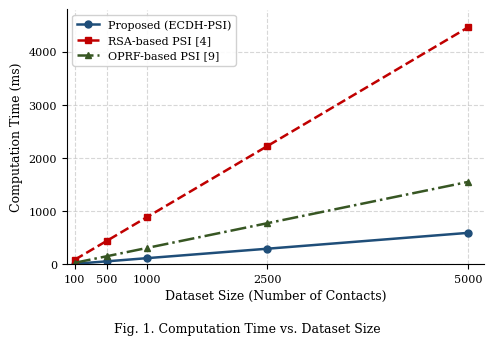
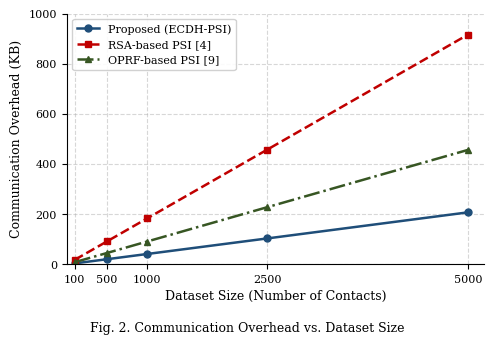
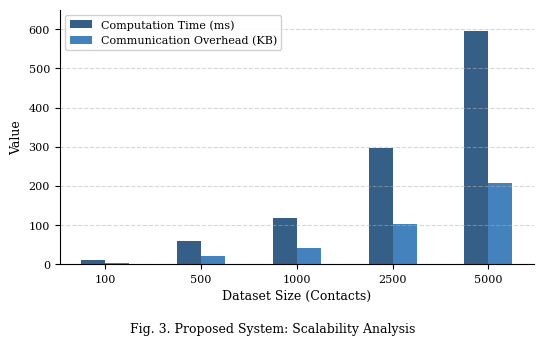

Generate these figures, in order, with matplotlib:
import matplotlib
matplotlib.use('Agg')
import matplotlib.pyplot as plt
import numpy as np

# Apply global styling rules for IEEE publication aesthetics
plt.rcParams.update({
    'font.family': 'serif',
    'font.size': 9,
    'axes.titlesize': 10,
    'axes.labelsize': 9,
    'xtick.labelsize': 8,
    'ytick.labelsize': 8,
    'legend.fontsize': 8,
    'figure.dpi': 180,
})

# Exact Data Specifications
x_data = [100, 500, 1000, 2500, 5000]

# Figure 1 Data (Computation Time)
ecdh_comp = [12.4, 58.7, 118.3, 296.1, 594.2]
rsa_comp = [89.3, 445.1, 891.6, 2228.4, 4461.2]
oprf_comp = [31.2, 154.8, 310.5, 776.4, 1553.1]

# Figure 2 Data (Communication Overhead)
ecdh_comm = [4.2, 20.8, 41.6, 103.8, 207.7]
rsa_comm = [18.5, 91.7, 183.3, 458.1, 916.3]
oprf_comm = [9.1, 45.6, 91.3, 228.4, 456.7]

def remove_borders(ax):
    """Remove top and right border boxes for a cleaner academic look."""
    ax.spines['top'].set_visible(False)
    ax.spines['right'].set_visible(False)

# ==========================================
# FIGURE 1: Computation Time vs. Dataset Size
# ==========================================
def generate_figure_1():
    fig, ax = plt.subplots(figsize=(5.0, 3.2))
    
    # Plot lines with specified styles
    ax.plot(x_data, ecdh_comp, color='#1f4e79', linestyle='-', marker='o', 
            linewidth=1.8, markersize=5, label='Proposed (ECDH-PSI)')
    ax.plot(x_data, rsa_comp, color='#c00000', linestyle='--', marker='s', 
            linewidth=1.8, markersize=5, label='RSA-based PSI [4]')
    ax.plot(x_data, oprf_comp, color='#375623', linestyle='-.', marker='^', 
            linewidth=1.8, markersize=5, label='OPRF-based PSI [9]')
    
    # Axis settings
    ax.set_xlabel('Dataset Size (Number of Contacts)')
    ax.set_ylabel('Computation Time (ms)')
    ax.set_xlim(0, 5200)
    ax.set_ylim(0, 4800) # Slightly above 461.2 to give breathing room
    ax.set_xticks(x_data)
    
    # Styling
    ax.grid(True, linestyle='--', alpha=0.5)
    ax.legend(loc='upper left', framealpha=0.9)
    remove_borders(ax)
    
    # Set title as caption below the chart
    plt.figtext(0.5, -0.05, "Fig. 1. Computation Time vs. Dataset Size", 
                ha="center", fontsize=9, family='serif')
    
    plt.tight_layout()
    plt.savefig('fig1_computation.png', dpi=180, bbox_inches='tight')
    plt.close()

# ==========================================
# FIGURE 2: Communication Overhead vs. Dataset Size
# ==========================================
def generate_figure_2():
    fig, ax = plt.subplots(figsize=(5.0, 3.2))
    
    # Plot lines with specified styles
    ax.plot(x_data, ecdh_comm, color='#1f4e79', linestyle='-', marker='o', 
            linewidth=1.8, markersize=5, label='Proposed (ECDH-PSI)')
    ax.plot(x_data, rsa_comm, color='#c00000', linestyle='--', marker='s', 
            linewidth=1.8, markersize=5, label='RSA-based PSI [4]')
    ax.plot(x_data, oprf_comm, color='#375623', linestyle='-.', marker='^', 
            linewidth=1.8, markersize=5, label='OPRF-based PSI [9]')
    
    # Axis settings
    ax.set_xlabel('Dataset Size (Number of Contacts)')
    ax.set_ylabel('Communication Overhead (KB)')
    ax.set_xlim(0, 5200)
    ax.set_ylim(0, 1000) # Slightly above 916.3 to give breathing room
    ax.set_xticks(x_data)
    
    # Styling
    ax.grid(True, linestyle='--', alpha=0.5)
    ax.legend(loc='upper left', framealpha=0.9)
    remove_borders(ax)
    
    # Set title as caption below the chart
    plt.figtext(0.5, -0.05, "Fig. 2. Communication Overhead vs. Dataset Size", 
                ha="center", fontsize=9, family='serif')
    
    plt.tight_layout()
    plt.savefig('fig2_communication.png', dpi=180, bbox_inches='tight')
    plt.close()

# ==========================================
# FIGURE 3: Scalability Analysis (Proposed System Only)
# ==========================================
def generate_figure_3():
    fig, ax = plt.subplots(figsize=(5.5, 3.2))
    
    labels = ['100', '500', '1000', '2500', '5000']
    x_indices = np.arange(len(labels))
    bar_width = 0.25
    
    # Plot bars side by side
    ax.bar(x_indices - bar_width/2, ecdh_comp, bar_width, 
           color='#1f4e79', alpha=0.9, label='Computation Time (ms)')
    ax.bar(x_indices + bar_width/2, ecdh_comm, bar_width, 
           color='#2e75b6', alpha=0.9, label='Communication Overhead (KB)')
    
    # Axis settings
    ax.set_xlabel('Dataset Size (Contacts)')
    ax.set_ylabel('Value')
    ax.set_ylim(0, 650) # Scale to at least 650 (max bar is 594.2)
    ax.set_xticks(x_indices)
    ax.set_xticklabels(labels)
    
    # Styling
    ax.grid(axis='y', linestyle='--', alpha=0.5)
    ax.legend(loc='upper left', framealpha=0.9)
    remove_borders(ax)
    
    # Set title as caption below the chart
    plt.figtext(0.5, -0.05, "Fig. 3. Proposed System: Scalability Analysis", 
                ha="center", fontsize=9, family='serif')
    
    plt.tight_layout()
    plt.savefig('fig3_scalability.png', dpi=180, bbox_inches='tight')
    plt.close()

if __name__ == "__main__":
    generate_figure_1()
    generate_figure_2()
    generate_figure_3()
    print("Figures successfully generated: fig1_computation.png, fig2_communication.png, fig3_scalability.png")
